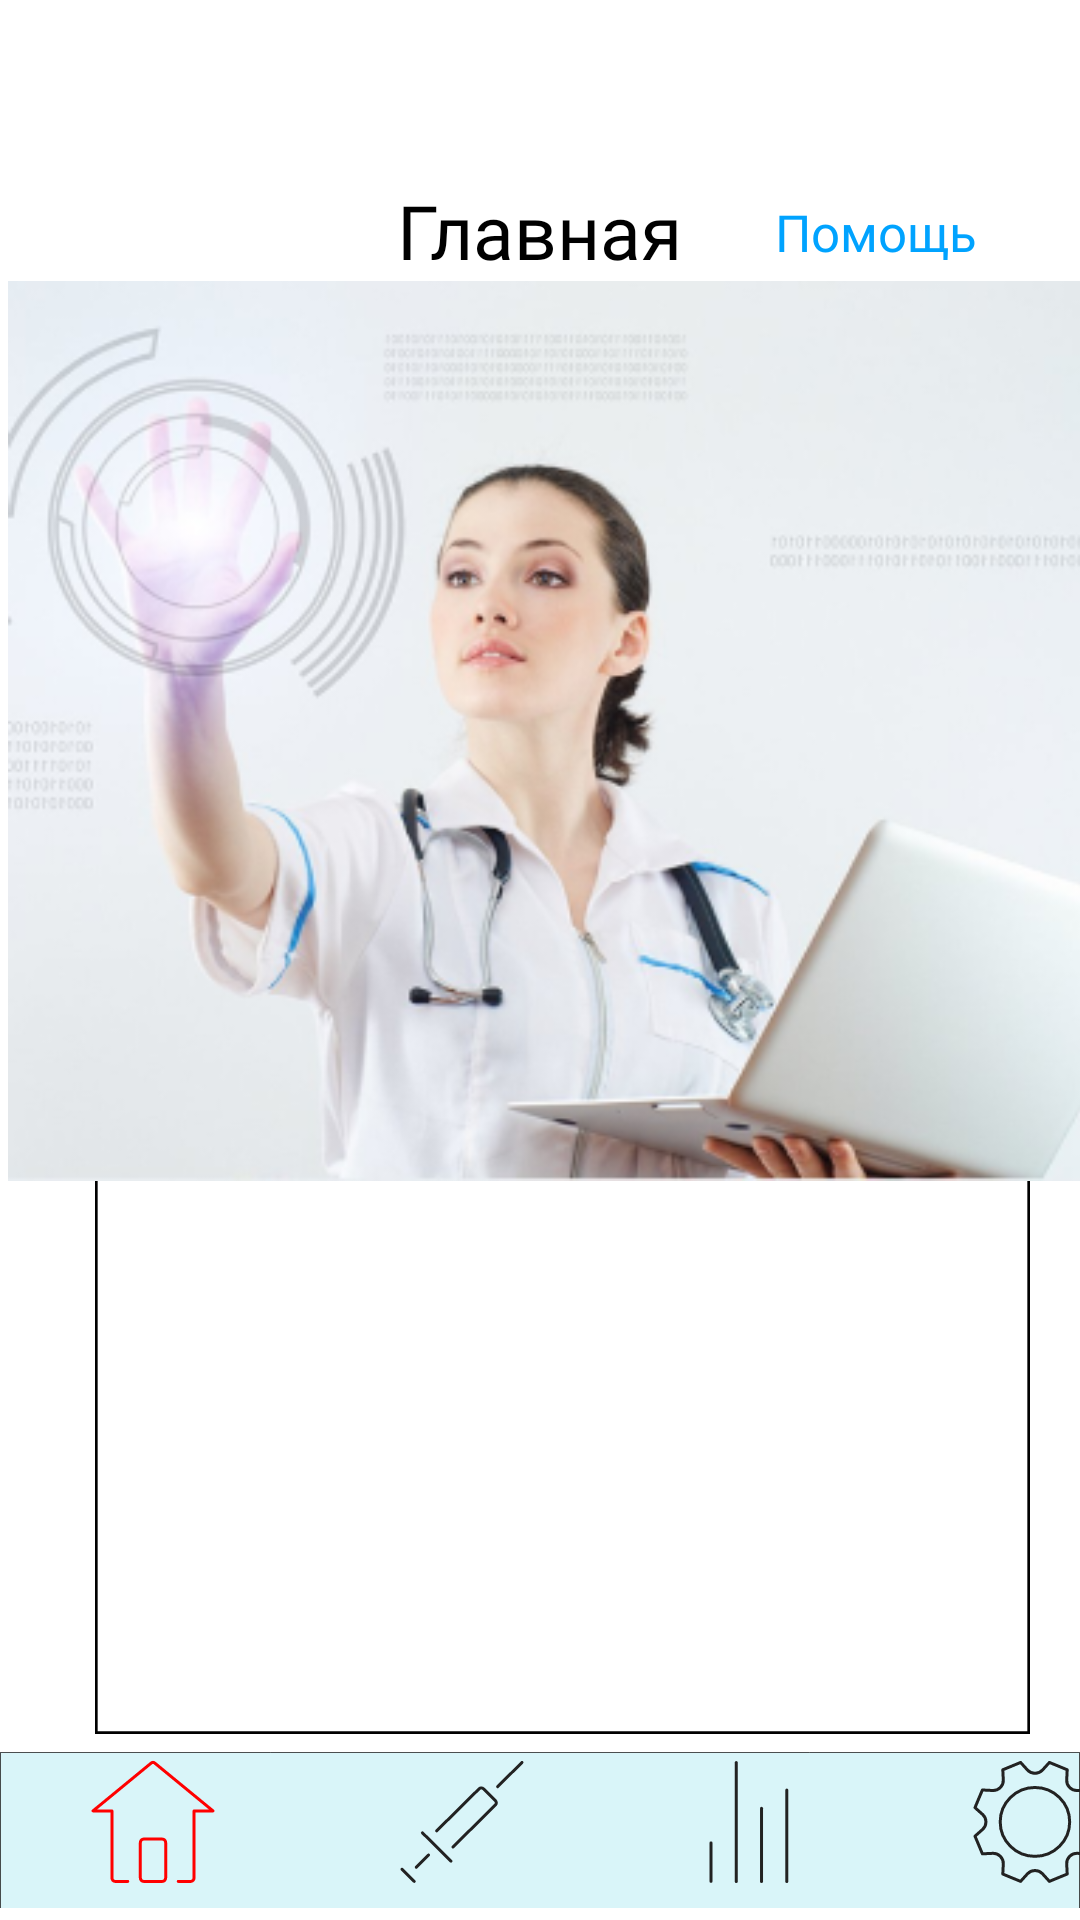

Android layout source for this screen:
<!-- AndroidManifest.xml: application theme Theme.MedSync -->
<!-- res/layout/fragment_main.xml -->
<?xml version="1.0" encoding="utf-8"?>
<androidx.constraintlayout.widget.ConstraintLayout xmlns:android="http://schemas.android.com/apk/res/android"
    xmlns:app="http://schemas.android.com/apk/res-auto"
    xmlns:tools="http://schemas.android.com/tools"
    android:layout_width="match_parent"
    android:layout_height="match_parent"
    android:background="@color/white"
    tools:context=".MainActivity">

    <androidx.constraintlayout.widget.ConstraintLayout
        android:layout_width="match_parent"
        android:layout_height="match_parent"
        app:layout_constraintBottom_toBottomOf="parent"
        app:layout_constraintEnd_toEndOf="parent"
        app:layout_constraintHorizontal_bias="0.0"
        app:layout_constraintStart_toStartOf="parent"
        app:layout_constraintTop_toTopOf="parent"
        app:layout_constraintVertical_bias="1.0">

        <ImageView
            android:id="@+id/imageView29"
            android:layout_width="335dp"
            android:layout_height="326dp"
            android:layout_marginStart="20dp"
            android:layout_marginBottom="2dp"
            app:layout_constraintBottom_toTopOf="@+id/imageView12"
            app:layout_constraintStart_toStartOf="parent"
            app:srcCompat="@drawable/rectangle_16" />

        <TextView
            android:id="@+id/textView7"
            android:layout_width="wrap_content"
            android:layout_height="wrap_content"
            android:layout_marginStart="128dp"
            android:layout_marginTop="60dp"
            android:layout_marginEnd="128dp"
            android:fontFamily="@font/abel"
            android:text="@string/Главная"
            android:textColor="@color/black"
            android:textSize="25sp"
            app:layout_constraintEnd_toEndOf="parent"
            app:layout_constraintHorizontal_bias="0.498"
            app:layout_constraintStart_toStartOf="parent"
            app:layout_constraintTop_toTopOf="parent" />

        <ImageView
            android:id="@+id/imageView12"
            android:layout_width="wrap_content"
            android:layout_height="wrap_content"
            app:layout_constraintBottom_toBottomOf="parent"
            app:layout_constraintStart_toStartOf="parent"
            app:srcCompat="@drawable/rectangle_3" />

        <ImageView
            android:id="@+id/imageView15"
            android:layout_width="wrap_content"
            android:layout_height="wrap_content"
            android:layout_marginStart="61dp"
            android:layout_marginBottom="12dp"
            app:layout_constraintBottom_toBottomOf="parent"
            app:layout_constraintStart_toEndOf="@+id/imageView35"
            app:srcCompat="@drawable/bar_graph" />

        <ImageView
            android:id="@+id/imageView16"
            android:layout_width="wrap_content"
            android:layout_height="wrap_content"
            android:layout_marginStart="61dp"
            android:layout_marginBottom="12dp"
            app:layout_constraintBottom_toBottomOf="parent"
            app:layout_constraintStart_toEndOf="@+id/imageView15"
            app:srcCompat="@drawable/cogwheel" />

        <TextView
            android:id="@+id/textView11"
            android:layout_width="wrap_content"
            android:layout_height="wrap_content"
            android:layout_marginStart="34dp"
            android:layout_marginTop="66dp"
            android:layout_marginEnd="38dp"
            android:fontFamily="@font/abel"
            android:text="@string/помощь"
            android:textColor="@color/blue"
            android:textSize="17sp"
            app:layout_constraintEnd_toEndOf="parent"
            app:layout_constraintStart_toEndOf="@+id/textView7"
            app:layout_constraintTop_toTopOf="parent" />

        <TextView
            android:id="@+id/textView17"
            android:layout_width="wrap_content"
            android:layout_height="wrap_content"
            android:layout_marginStart="68dp"
            android:layout_marginTop="24dp"
            android:fontFamily="@font/abel"
            android:text="@string/Актив"
            android:textColor="@color/black"
            android:textSize="30sp"
            app:layout_constraintStart_toStartOf="parent"
            app:layout_constraintTop_toTopOf="@+id/imageView29" />

        <ImageView
            android:id="@+id/imageView34"
            android:layout_width="wrap_content"
            android:layout_height="wrap_content"
            android:layout_marginStart="30dp"
            android:layout_marginBottom="12dp"
            app:layout_constraintBottom_toBottomOf="parent"
            app:layout_constraintStart_toStartOf="parent"
            app:srcCompat="@drawable/home" />

        <ImageView
            android:id="@+id/imageView35"
            android:layout_width="wrap_content"
            android:layout_height="wrap_content"
            android:layout_marginStart="61dp"
            android:layout_marginBottom="12dp"
            app:layout_constraintBottom_toBottomOf="parent"
            app:layout_constraintStart_toEndOf="@+id/imageView34"
            app:srcCompat="@drawable/vaccinered" />

        <ImageView
            android:id="@+id/imageView36"
            android:layout_width="395dp"
            android:layout_height="300dp"
            app:layout_constraintStart_toStartOf="parent"
            app:layout_constraintTop_toBottomOf="@+id/textView7"
            app:srcCompat="@drawable/image_22" />

    </androidx.constraintlayout.widget.ConstraintLayout>

</androidx.constraintlayout.widget.ConstraintLayout>
<!-- resources referenced by this layout -->
<resources>
  <color name="black">#FF000000</color>
  <color name="blue">#00A3FF</color>
  <color name="white">#FFFFFFFF</color>
  <!-- drawable home (drawable) -->
  <vector xmlns:android="http://schemas.android.com/apk/res/android"
      android:width="42dp"
      android:height="42dp"
      android:viewportWidth="42"
      android:viewportHeight="42">
    <path
        android:strokeWidth="1"
        android:pathData="M17.842,27.032H24.158C24.747,27.032 25.211,27.549 25.211,28.206V39.951C25.211,40.608 24.747,41.125 24.158,41.125H17.842C17.253,41.125 16.789,40.608 16.789,39.951V28.206C16.789,27.549 17.253,27.032 17.842,27.032Z"
        android:strokeLineJoin="round"
        android:fillColor="#00000000"
        android:strokeColor="#FF0000"
        android:strokeLineCap="round"/>
    <path
        android:strokeWidth="1"
        android:pathData="M12.579,41.125H8.368C7.779,41.125 7.316,40.608 7.316,39.951V17.636H1L20.368,1.711C20.747,1.406 21.253,1.406 21.611,1.711L41,17.636H34.684V39.951C34.684,40.608 34.2,41.125 33.632,41.125H29.421"
        android:strokeLineJoin="round"
        android:fillColor="#00000000"
        android:strokeColor="#FF0000"
        android:strokeLineCap="round"/>
  </vector>
  <!-- drawable rectangle_16 (drawable) -->
  <vector xmlns:android="http://schemas.android.com/apk/res/android"
      android:width="351dp"
      android:height="367dp"
      android:viewportWidth="351"
      android:viewportHeight="367">
    <path
        android:strokeWidth="1"
        android:pathData="M0.5,0.5H350.5V366.5H0.5V0.5Z"
        android:fillColor="#ffffff"
        android:strokeColor="#000000"/>
  </vector>
  <!-- drawable rectangle_3 (drawable) -->
  <vector xmlns:android="http://schemas.android.com/apk/res/android"
      android:width="414dp"
      android:height="60dp"
      android:viewportWidth="414"
      android:viewportHeight="60">
    <path
        android:pathData="M0.15,0.15h413.7v82.7h-413.7z"
        android:strokeWidth="0.3"
        android:fillColor="#43CBDE"
        android:fillAlpha="0.2"
        android:strokeColor="#000000"/>
  </vector>
  <style name="Theme.MedSync" parent="Theme.AppCompat.NoActionBar">
          
          <item name="colorPrimary">@color/purple_500</item>
          <item name="colorPrimaryVariant">@color/purple_700</item>
          <item name="colorOnPrimary">@color/white</item>
          
          <item name="colorSecondary">@color/teal_200</item>
          <item name="colorSecondaryVariant">@color/teal_700</item>
          <item name="colorOnSecondary">@color/black</item>
          
          <item name="android:statusBarColor">?attr/colorPrimaryVariant</item>
          
          <item name="windowNoTitle">true</item>
          <item name="android:windowFullscreen">true</item>
      </style>
  <color name="purple_500">#FF6200EE</color>
  <color name="purple_700">#FF3700B3</color>
  <color name="teal_200">#FF03DAC5</color>
  <color name="teal_700">#FF018786</color>
</resources>
